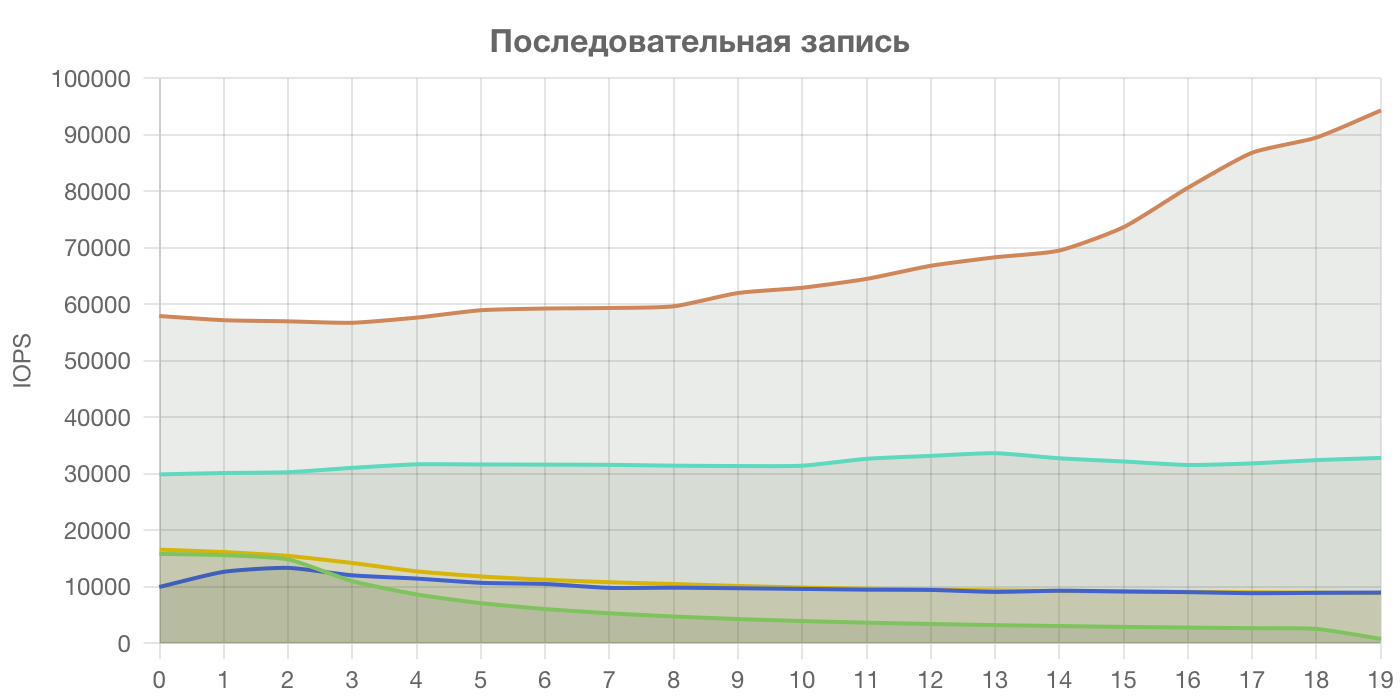

Source data for this figure (header and first rows):
storejet_iops, apacer_iops, seagate_iops, jmicron_power_iops, macbook_iops
16565, 15815, 9965, 29891, 57927
16135, 15589, 12637, 30130, 57189
15452, 14830, 13335, 30278, 56986
14201, 10989, 12018, 31050, 56735
12721, 8633, 11442, 31671, 57648
11821, 7090, 10693, 31644, 58952
11235, 6053, 10483, 31619, 59256
10797, 5301, 9796, 31582, 59349
10475, 4731, 9829, 31436, 59648
10133, 4279, 9730, 31370, 62003
9858, 3923, 9612, 31429, 62935
9657, 3637, 9482, 32646, 64499
9500, 3403, 9431, 33169, 66825
9355, 3203, 9081, 33639, 68324
9235, 3037, 9297, 32743, 69522
9148, 2894, 9162, 32174, 73658
9082, 2771, 9039, 31556, 80629
9014, 2657, 8851, 31835, 86838
8958, 2525, 8915, 32417, 89531
8865, 773, 8970, 32802, 94309
